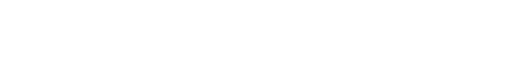
t = 0.00 s
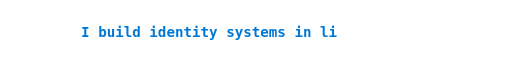
t = 1.65 s
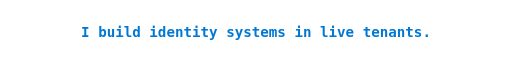
t = 3.45 s
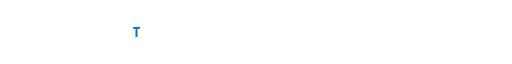
t = 5.04 s
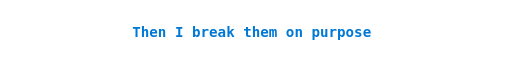
t = 6.55 s
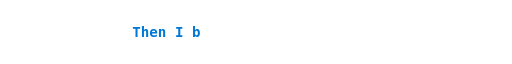
t = 8.36 s

The animated SVG that drew these frames (rendered in a browser with its animation timeline set to each time). Animation: 4 SMIL elements (animate=4); frames cover the first 8.36 s, repeats indefinitely.

<svg xmlns="http://www.w3.org/2000/svg" width="720" height="50" viewBox="0 0 720 50" role="img" aria-label="I build identity systems in live tenants. / Then I break them on purpose. / Okta + Entra ID + PIM + Active Directory / PAM Forensic Analyst | SC-300 | SC-500 | PMP"><g font-family="Fira Code,SFMono-Regular,Menlo,Consolas,DejaVu Sans Mono,monospace" font-weight="600" font-size="20" fill="#0078D4"><clipPath id="c0"><rect x="114.0" y="0" height="50" width="0"><animate attributeName="width" calcMode="discrete" dur="18982ms" repeatCount="indefinite" keyTimes="0.00000;0.00290;0.00579;0.00869;0.01159;0.01449;0.01738;0.02028;0.02318;0.02608;0.02897;0.03187;0.03477;0.03767;0.04056;0.04346;0.04636;0.04926;0.05215;0.05505;0.05795;0.06085;0.06374;0.06664;0.06954;0.07244;0.07533;0.07823;0.08113;0.08403;0.08692;0.08982;0.09272;0.09562;0.09851;0.10141;0.10431;0.10721;0.11010;0.11300;0.11590;0.11880;0.18349;0.18496;0.18644;0.18791;0.18939;0.19087;0.19234;0.19382;0.19529;0.19677;0.19824;0.19972;0.20119;0.20267;0.20414;0.20562;0.20709;0.20857;0.21004;0.21152;0.21299;0.21447;0.21594;0.21742;0.21889;0.22037;0.22184;0.22332;0.22479;0.22627;0.22774;0.22922;0.23069;0.23217;0.23364;0.23512;0.23659;0.23807;0.23954;0.24102;0.24249" values="0.0;12.0;24.0;36.0;48.0;60.0;72.0;84.0;96.0;108.0;120.0;132.0;144.0;156.0;168.0;180.0;192.0;204.0;216.0;228.0;240.0;252.0;264.0;276.0;288.0;300.0;312.0;324.0;336.0;348.0;360.0;372.0;384.0;396.0;408.0;420.0;432.0;444.0;456.0;468.0;480.0;492.0;480.0;468.0;456.0;444.0;432.0;420.0;408.0;396.0;384.0;372.0;360.0;348.0;336.0;324.0;312.0;300.0;288.0;276.0;264.0;252.0;240.0;228.0;216.0;204.0;192.0;180.0;168.0;156.0;144.0;132.0;120.0;108.0;96.0;84.0;72.0;60.0;48.0;36.0;24.0;12.0;0.0"/></rect></clipPath><text clip-path="url(#c0)" x="114.0" y="32.0" textLength="492.0" lengthAdjust="spacingAndGlyphs">I build identity systems in live tenants.</text><clipPath id="c1"><rect x="186.0" y="0" height="50" width="0"><animate attributeName="width" calcMode="discrete" dur="18982ms" repeatCount="indefinite" keyTimes="0.00000;0.26093;0.26383;0.26673;0.26962;0.27252;0.27542;0.27832;0.28121;0.28411;0.28701;0.28991;0.29280;0.29570;0.29860;0.30150;0.30439;0.30729;0.31019;0.31309;0.31598;0.31888;0.32178;0.32468;0.32757;0.33047;0.33337;0.33627;0.33916;0.34206;0.34496;0.40965;0.41113;0.41260;0.41408;0.41555;0.41703;0.41850;0.41998;0.42145;0.42293;0.42440;0.42588;0.42735;0.42883;0.43030;0.43178;0.43325;0.43473;0.43620;0.43768;0.43915;0.44063;0.44210;0.44358;0.44505;0.44653;0.44800;0.44948;0.45095" values="0;0.0;12.0;24.0;36.0;48.0;60.0;72.0;84.0;96.0;108.0;120.0;132.0;144.0;156.0;168.0;180.0;192.0;204.0;216.0;228.0;240.0;252.0;264.0;276.0;288.0;300.0;312.0;324.0;336.0;348.0;336.0;324.0;312.0;300.0;288.0;276.0;264.0;252.0;240.0;228.0;216.0;204.0;192.0;180.0;168.0;156.0;144.0;132.0;120.0;108.0;96.0;84.0;72.0;60.0;48.0;36.0;24.0;12.0;0.0"/></rect></clipPath><text clip-path="url(#c1)" x="186.0" y="32.0" textLength="348.0" lengthAdjust="spacingAndGlyphs">Then I break them on purpose.</text><clipPath id="c2"><rect x="120.0" y="0" height="50" width="0"><animate attributeName="width" calcMode="discrete" dur="18982ms" repeatCount="indefinite" keyTimes="0.00000;0.46939;0.47229;0.47519;0.47808;0.48098;0.48388;0.48678;0.48967;0.49257;0.49547;0.49837;0.50126;0.50416;0.50706;0.50996;0.51285;0.51575;0.51865;0.52155;0.52444;0.52734;0.53024;0.53314;0.53603;0.53893;0.54183;0.54473;0.54762;0.55052;0.55342;0.55632;0.55921;0.56211;0.56501;0.56791;0.57080;0.57370;0.57660;0.57950;0.58239;0.58529;0.64998;0.65146;0.65293;0.65441;0.65588;0.65736;0.65883;0.66031;0.66178;0.66326;0.66474;0.66621;0.66769;0.66916;0.67064;0.67211;0.67359;0.67506;0.67654;0.67801;0.67949;0.68096;0.68244;0.68391;0.68539;0.68686;0.68834;0.68981;0.69129;0.69276;0.69424;0.69571;0.69719;0.69866;0.70014;0.70161;0.70309;0.70456;0.70604;0.70751" values="0;0.0;12.0;24.0;36.0;48.0;60.0;72.0;84.0;96.0;108.0;120.0;132.0;144.0;156.0;168.0;180.0;192.0;204.0;216.0;228.0;240.0;252.0;264.0;276.0;288.0;300.0;312.0;324.0;336.0;348.0;360.0;372.0;384.0;396.0;408.0;420.0;432.0;444.0;456.0;468.0;480.0;468.0;456.0;444.0;432.0;420.0;408.0;396.0;384.0;372.0;360.0;348.0;336.0;324.0;312.0;300.0;288.0;276.0;264.0;252.0;240.0;228.0;216.0;204.0;192.0;180.0;168.0;156.0;144.0;132.0;120.0;108.0;96.0;84.0;72.0;60.0;48.0;36.0;24.0;12.0;0.0"/></rect></clipPath><text clip-path="url(#c2)" x="120.0" y="32.0" textLength="480.0" lengthAdjust="spacingAndGlyphs">Okta + Entra ID + PIM + Active Directory</text><clipPath id="c3"><rect x="96.0" y="0" height="50" width="0"><animate attributeName="width" calcMode="discrete" dur="18982ms" repeatCount="indefinite" keyTimes="0.00000;0.72595;0.72885;0.73175;0.73464;0.73754;0.74044;0.74334;0.74623;0.74913;0.75203;0.75493;0.75782;0.76072;0.76362;0.76652;0.76941;0.77231;0.77521;0.77811;0.78100;0.78390;0.78680;0.78970;0.79259;0.79549;0.79839;0.80129;0.80418;0.80708;0.80998;0.81288;0.81577;0.81867;0.82157;0.82447;0.82736;0.83026;0.83316;0.83606;0.83895;0.84185;0.84475;0.84765;0.85054;0.85344;0.91813;0.91961;0.92108;0.92256;0.92403;0.92551;0.92698;0.92846;0.92993;0.93141;0.93288;0.93436;0.93583;0.93731;0.93878;0.94026;0.94173;0.94321;0.94468;0.94616;0.94763;0.94911;0.95058;0.95206;0.95353;0.95501;0.95649;0.95796;0.95944;0.96091;0.96239;0.96386;0.96534;0.96681;0.96829;0.96976;0.97124;0.97271;0.97419;0.97566;0.97714;0.97861;0.98009;0.98156" values="0;0.0;12.0;24.0;36.0;48.0;60.0;72.0;84.0;96.0;108.0;120.0;132.0;144.0;156.0;168.0;180.0;192.0;204.0;216.0;228.0;240.0;252.0;264.0;276.0;288.0;300.0;312.0;324.0;336.0;348.0;360.0;372.0;384.0;396.0;408.0;420.0;432.0;444.0;456.0;468.0;480.0;492.0;504.0;516.0;528.0;516.0;504.0;492.0;480.0;468.0;456.0;444.0;432.0;420.0;408.0;396.0;384.0;372.0;360.0;348.0;336.0;324.0;312.0;300.0;288.0;276.0;264.0;252.0;240.0;228.0;216.0;204.0;192.0;180.0;168.0;156.0;144.0;132.0;120.0;108.0;96.0;84.0;72.0;60.0;48.0;36.0;24.0;12.0;0.0"/></rect></clipPath><text clip-path="url(#c3)" x="96.0" y="32.0" textLength="528.0" lengthAdjust="spacingAndGlyphs">PAM Forensic Analyst | SC-300 | SC-500 | PMP</text></g></svg>
